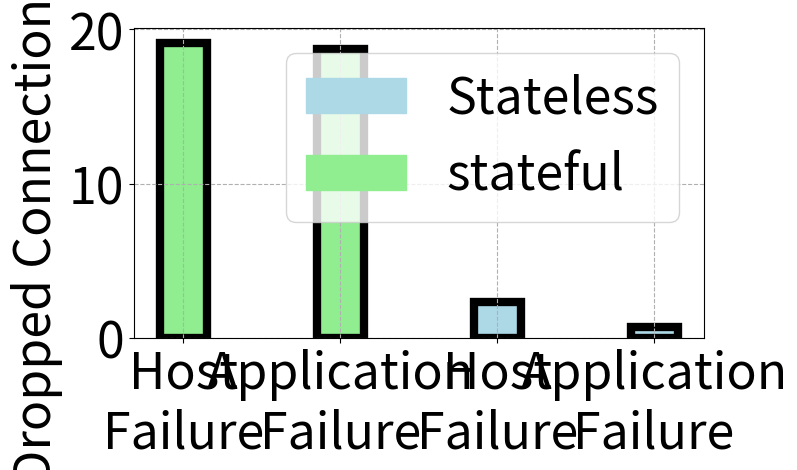

This chart was generated by the following Python code:
import numpy as np
import matplotlib
import matplotlib.pyplot as plt
import matplotlib.patches as mpatches

matplotlib.rcParams.update({'font.size':36})

means = [19.12, 18.75, 2.35, 0.75]
#means = [21.25, 20.75, 2.35, 0.75]

ind = np.arange(4)  # the x locations for the groups
#ind = np.arange(3)  # the x locations for the groups
width = 0.3
fig, ax1 = plt.subplots()
fig.tight_layout()
fig.subplots_adjust(left=0.1, bottom=0.2, right=0.99)

colors = ['lightgreen', 'lightgreen', 'lightblue', 'lightblue']
#colors = ['lightgreen', 'lightblue', 'lightblue']
rects1 = ax1.bar(ind, means, width, edgecolor='k', linewidth=6, color=colors)
def autolabel(rects):
    """
    Attach a text label above each bar displaying its height
    """
    la = ['4.3K', '250', '4.5M', '5.3M']
    c = 0
    for rect in rects:
        height = rect.get_height()
        ax1.text(rect.get_x() + rect.get_width()/2., 1.05*height, la[c],
                #'%d' % int(height),
                ha='center', va='bottom', fontsize=24)
        c +=1

#autolabel(rects1)

plt.xticks(np.arange(len(means)), ['Host\nFailure', 'Application\nFailure', 'Host\nFailure', 'Application\nFailure'])
#plt.xticks(np.arange(len(means)), ['Stateful Host/Application\nFailure FT', 'Stateless Host\nFailure FT', 'Stateless Application\nFailure FT'])
plt.ylabel('Dropped Connections (%)')
ax1.grid(linestyle='--')
b_patch = mpatches.Patch(color='lightblue', label='Stateless')
g_patch = mpatches.Patch(color='lightgreen', label='stateful')
plt.legend(handles=[b_patch, g_patch])
#plt.savefig("./dropp-conn-ft.pdf", bbox_inches='tight')
plt.savefig("./dropp-conn-ft.pdf")
plt.show()
